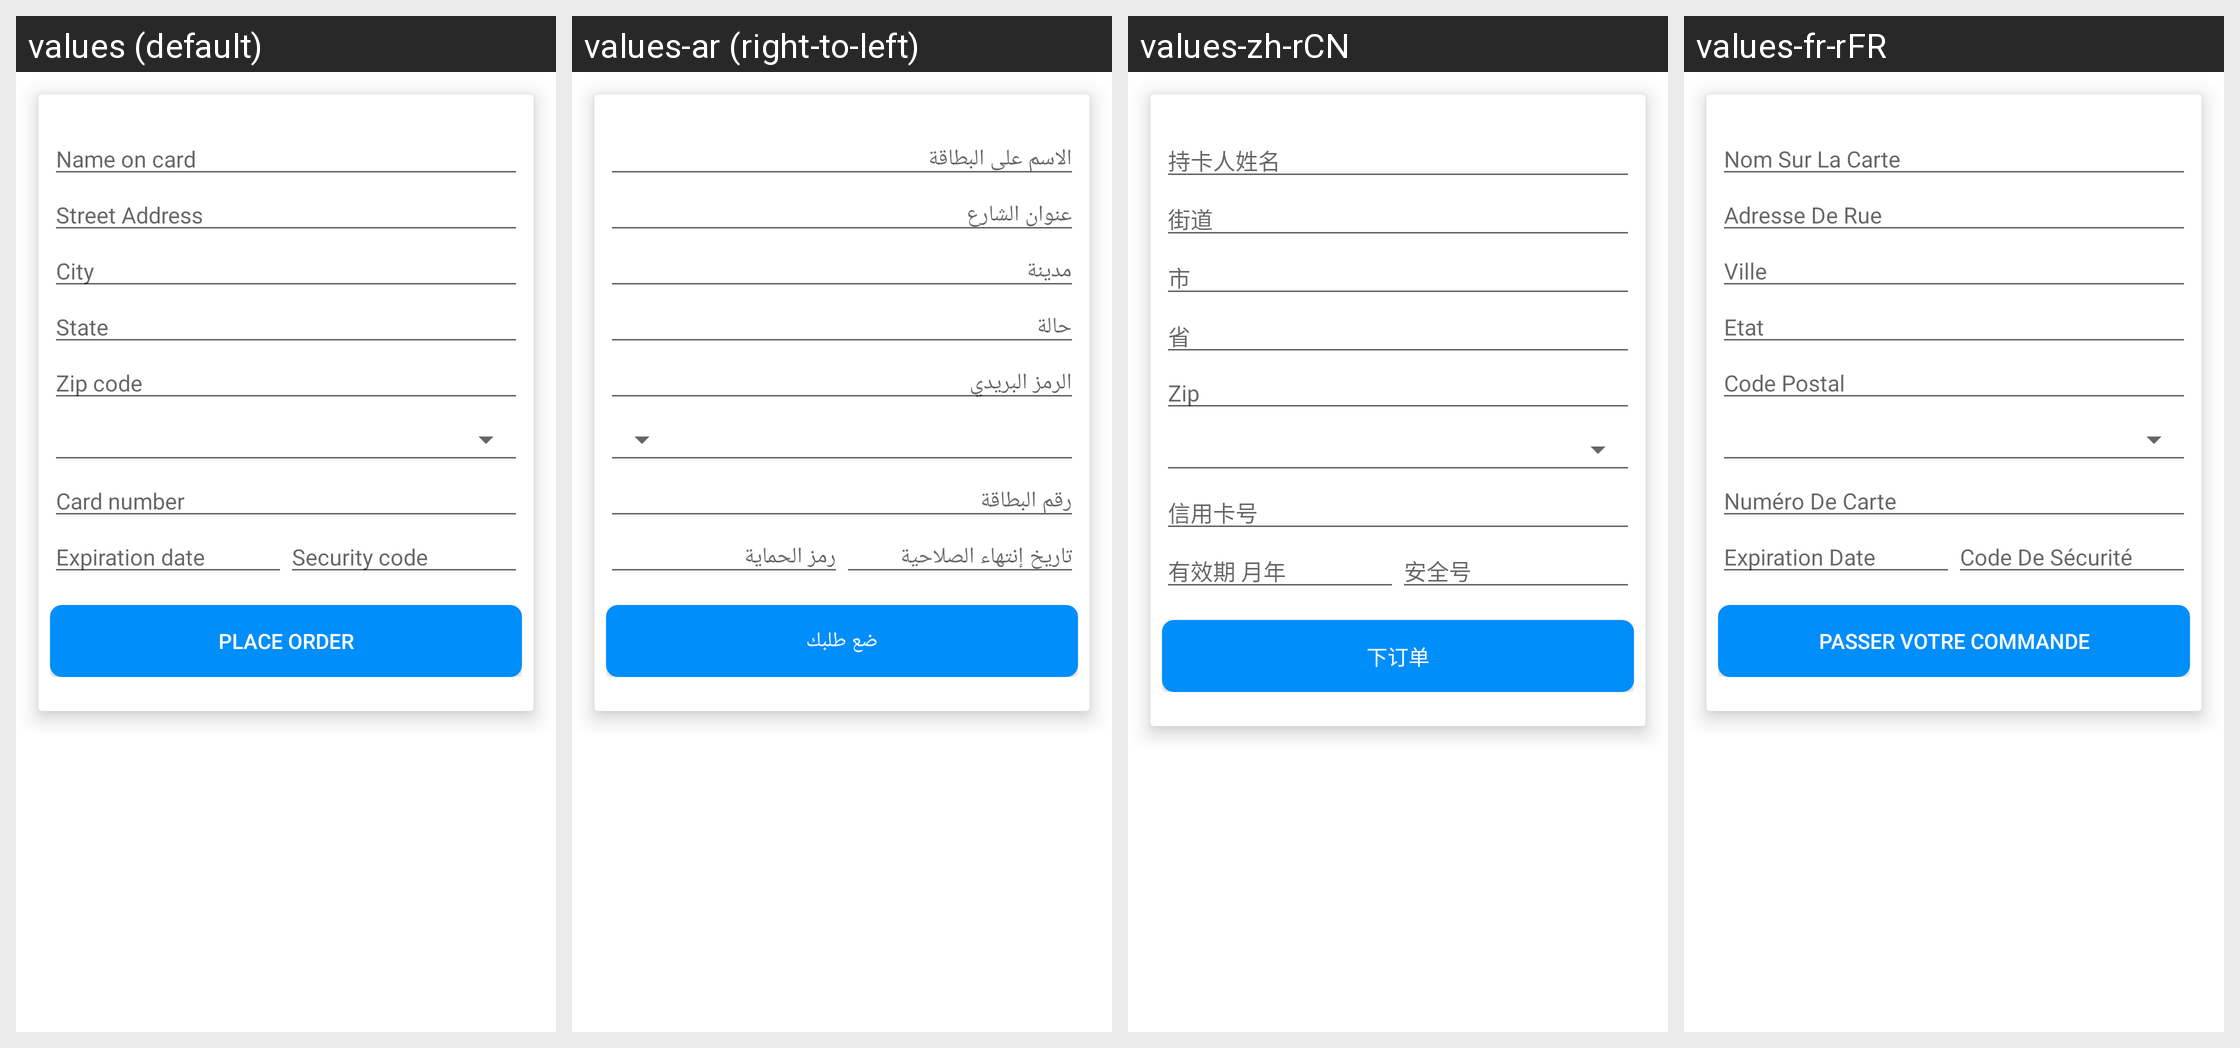

The same Android screen rendered under several of its app's locales, left to right. List the strings drawn on it with the default value and each locale's translation.
Android screen res/layout/content_checkout.xml rendered under 4 locales, left to right: values (default), values-ar (right-to-left), values-zh-rCN, values-fr-rFR. Device: Nexus 5 (rendered at 1080×1920; each locale shown at half size, 540×960, under a caption strip naming it); theme AppTheme.
Other locales in the repository, not shown: values-es.
Strings drawn on this screen, with the default value and each locale's value (text and hints the layout hard-codes, and strings that could not be matched under every locale, appear in the picture but are not listed):

name_on_card
  values: Name on card
  values-ar: الاسم على البطاقة
  values-zh-rCN: 持卡人姓名
  values-fr-rFR: Nom Sur La Carte

street_address_lowercase
  values: Street Address
  values-ar: عنوان الشارع
  values-zh-rCN: 街道
  values-fr-rFR: Adresse De Rue

city_lowercase
  values: City
  values-ar: مدينة
  values-zh-rCN: 市
  values-fr-rFR: Ville

state
  values: State
  values-ar: حالة
  values-zh-rCN: 省
  values-fr-rFR: Etat

state_lowercase
  values: State
  values-ar: حالة
  values-zh-rCN: 省
  values-fr-rFR: Etat

zip
  values: Zip code
  values-ar: الرمز البريدي
  values-zh-rCN: Zip
  values-fr-rFR: Code Postal

card_number
  values: Card number
  values-ar: رقم البطاقة
  values-zh-rCN: 信用卡号
  values-fr-rFR: Numéro De Carte

expiration_date_title
  values: Expiration date
  values-ar: تاريخ إنتهاء الصلاحية
  values-zh-rCN: 有效期 月年
  values-fr-rFR: Expiration Date

cv_code
  values: Security code
  values-ar: رمز الحماية
  values-zh-rCN: 安全号
  values-fr-rFR: Code De Sécurité

place_your_order
  values: Place Order
  values-ar: ضع طلبك
  values-zh-rCN: 下订单
  values-fr-rFR: Passer Votre Commande
